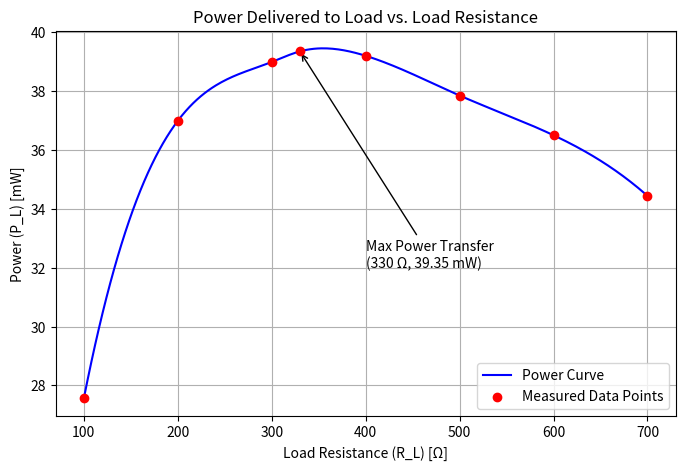

This chart was generated by the following Python code:
import matplotlib.pyplot as plt
from scipy.interpolate import make_interp_spline
import numpy as np

# Deney Verileri
R_L = [100, 200, 300, 330, 400, 500, 600, 700]
P_L = [27.56, 36.99, 38.99, 39.35, 39.20, 37.85, 36.50, 34.44]

# Eğriyi yumuşatmak için spline kullanımı
R_L_smooth = np.linspace(min(R_L), max(R_L), 300)
spl = make_interp_spline(R_L, P_L, k=3)
P_L_smooth = spl(R_L_smooth)

plt.figure(figsize=(8, 5))
plt.plot(R_L_smooth, P_L_smooth, color='blue', label='Power Curve')
plt.scatter(R_L, P_L, color='red', zorder=5, label='Measured Data Points')

# Maksimum noktayı işaretleme
plt.annotate('Max Power Transfer\n(330 Ω, 39.35 mW)', xy=(330, 39.35), xytext=(400, 32),
             arrowprops=dict(facecolor='black', arrowstyle='->'))

plt.title("Power Delivered to Load vs. Load Resistance")
plt.xlabel("Load Resistance (R_L) [Ω]")
plt.ylabel("Power (P_L) [mW]")
plt.grid(True)
plt.legend()
plt.show()
